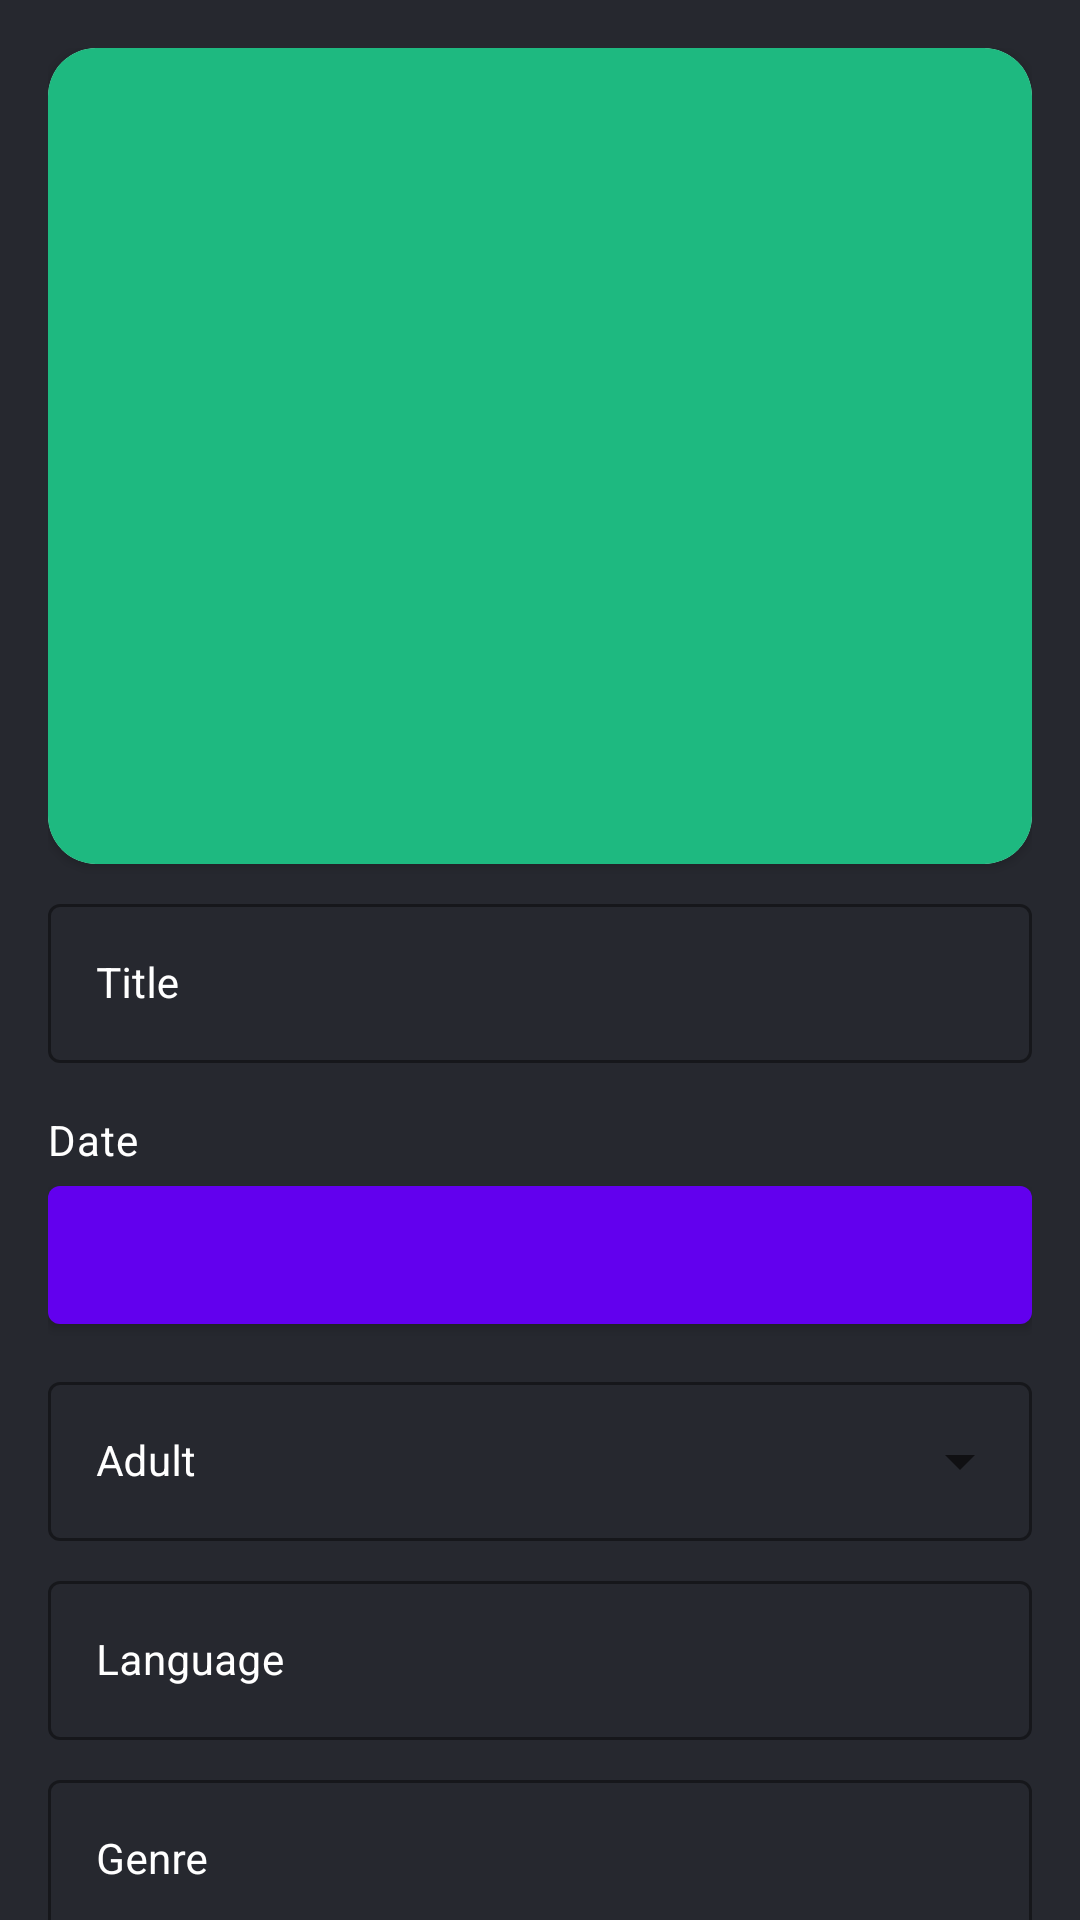

Produce the Android XML layout that renders to this screen, including the resource entries it uses.
<!-- AndroidManifest.xml: application theme Theme.MovieAppXML -->
<!-- res/layout/fragment_add.xml -->
<?xml version="1.0" encoding="utf-8"?>
<androidx.core.widget.NestedScrollView xmlns:android="http://schemas.android.com/apk/res/android"
    xmlns:app="http://schemas.android.com/apk/res-auto"
    xmlns:tools="http://schemas.android.com/tools"
    android:layout_width="match_parent"
    android:layout_height="match_parent"
    android:background="@color/dark_blue_900"
    android:fillViewport="true"
    tools:context=".view.add.AddFragment">

    <androidx.constraintlayout.widget.ConstraintLayout
        android:layout_width="match_parent"
        android:layout_height="match_parent"
        android:padding="16dp">

        <androidx.cardview.widget.CardView
            android:id="@+id/cv_add_container"
            android:layout_width="match_parent"
            android:layout_height="wrap_content"
            app:cardCornerRadius="16dp"
            app:layout_constraintTop_toTopOf="parent">

            <ImageView
                android:id="@+id/iv_add_picture"
                android:layout_width="match_parent"
                android:layout_height="272dp"
                android:scaleType="centerCrop"
                android:src="@color/green_500" />

        </androidx.cardview.widget.CardView>

        <com.google.android.material.textfield.TextInputLayout
            android:id="@+id/til_add_title"
            style="@style/Widget.MaterialComponents.TextInputLayout.OutlinedBox"
            android:layout_width="match_parent"
            android:layout_height="wrap_content"
            android:layout_marginTop="8dp"
            android:hint="Title"
            android:textColorHint="@color/white"
            app:boxStrokeColor="@color/green_500"
            app:layout_constraintTop_toBottomOf="@id/cv_add_container"
            app:placeholderTextColor="@color/white">

            <com.google.android.material.textfield.TextInputEditText
                android:id="@+id/tiet_add_title"
                android:layout_width="match_parent"
                android:layout_height="wrap_content"
                android:textColor="@color/white"
                android:textSize="14sp"
                tools:text="Title" />

        </com.google.android.material.textfield.TextInputLayout>

        <com.google.android.material.textview.MaterialTextView
            android:id="@+id/mtv_add_title_date"
            style="@style/TextAppearance.MaterialComponents.Body2"
            android:layout_width="wrap_content"
            android:layout_height="wrap_content"
            android:layout_marginTop="16dp"
            android:text="Date"
            android:textColor="@color/white"
            app:layout_constraintStart_toStartOf="@id/til_add_title"
            app:layout_constraintTop_toBottomOf="@id/til_add_title" />

        <com.google.android.material.button.MaterialButton
            android:id="@+id/btn_add_pick_date"
            android:layout_width="match_parent"
            android:layout_height="58dp"
            android:text=""
            app:layout_constraintTop_toBottomOf="@id/mtv_add_title_date" />

        <com.google.android.material.textfield.TextInputLayout
            android:id="@+id/til_add_adult"
            style="@style/Widget.MaterialComponents.TextInputLayout.OutlinedBox.ExposedDropdownMenu"
            android:layout_width="match_parent"
            android:layout_height="wrap_content"
            android:layout_marginTop="8dp"
            android:hint="Adult"
            android:textColorHint="@color/white"
            app:boxStrokeColor="@color/green_500"
            app:layout_constraintTop_toBottomOf="@id/btn_add_pick_date"
            app:placeholderTextColor="@color/white">

            <AutoCompleteTextView
                android:id="@+id/actv_add_adult"
                android:layout_width="match_parent"
                android:layout_height="wrap_content"
                android:textColor="@color/white"
                android:textSize="14sp" />

        </com.google.android.material.textfield.TextInputLayout>

        <com.google.android.material.textfield.TextInputLayout
            android:id="@+id/til_add_lang"
            style="@style/Widget.MaterialComponents.TextInputLayout.OutlinedBox"
            android:layout_width="match_parent"
            android:layout_height="wrap_content"
            android:layout_marginTop="8dp"
            android:hint="Language"
            android:textColorHint="@color/white"
            app:boxStrokeColor="@color/green_500"
            app:layout_constraintTop_toBottomOf="@id/til_add_adult"
            app:placeholderTextColor="@color/white">

            <com.google.android.material.textfield.TextInputEditText
                android:id="@+id/tiet_add_lang"
                android:layout_width="match_parent"
                android:layout_height="wrap_content"
                android:textColor="@color/white"
                android:textSize="14sp"
                tools:text="Title" />

        </com.google.android.material.textfield.TextInputLayout>

        <com.google.android.material.textfield.TextInputLayout
            android:id="@+id/til_add_genre"
            style="@style/Widget.MaterialComponents.TextInputLayout.OutlinedBox"
            android:layout_width="match_parent"
            android:layout_height="wrap_content"
            android:layout_marginTop="8dp"
            android:hint="Genre"
            android:textColorHint="@color/white"
            app:boxStrokeColor="@color/green_500"
            app:layout_constraintTop_toBottomOf="@id/til_add_lang"
            app:placeholderTextColor="@color/white">

            <com.google.android.material.textfield.TextInputEditText
                android:id="@+id/tiet_add_genre"
                android:layout_width="match_parent"
                android:layout_height="wrap_content"
                android:textColor="@color/white"
                android:textColorHint="@color/white"
                android:textSize="14sp" />

        </com.google.android.material.textfield.TextInputLayout>

        <com.google.android.material.textfield.TextInputLayout
            android:id="@+id/til_add_overview"
            style="@style/Widget.MaterialComponents.TextInputLayout.OutlinedBox"
            android:layout_width="match_parent"
            android:layout_height="wrap_content"
            android:layout_marginTop="8dp"
            android:hint="Overview"
            android:textColorHint="@color/white"
            app:boxStrokeColor="@color/green_500"
            app:layout_constraintTop_toBottomOf="@id/til_add_genre"
            app:placeholderTextColor="@color/white">

            <com.google.android.material.textfield.TextInputEditText
                android:id="@+id/tiet_add_overview"
                android:layout_width="match_parent"
                android:layout_height="wrap_content"
                android:textColor="@color/white"
                android:textColorHint="@color/white"
                android:textSize="14sp" />

        </com.google.android.material.textfield.TextInputLayout>

        <com.google.android.material.textfield.TextInputLayout
            android:id="@+id/til_add_type"
            style="@style/Widget.MaterialComponents.TextInputLayout.OutlinedBox.ExposedDropdownMenu"
            android:layout_width="match_parent"
            android:layout_height="wrap_content"
            android:layout_marginTop="8dp"
            android:hint="Type Item"
            android:textColorHint="@color/white"
            app:boxStrokeColor="@color/green_500"
            app:layout_constraintTop_toBottomOf="@id/til_add_overview"
            app:placeholderTextColor="@color/white">

            <AutoCompleteTextView
                android:id="@+id/actv_add_type"
                android:layout_width="match_parent"
                android:layout_height="wrap_content"
                android:textColor="@color/white"
                android:textSize="14sp" />

        </com.google.android.material.textfield.TextInputLayout>

        <com.google.android.material.button.MaterialButton
            android:id="@+id/btn_add_save"
            android:layout_width="match_parent"
            android:layout_height="58dp"
            android:layout_marginTop="16dp"
            android:text="Simpan"
            android:textAllCaps="false"
            app:layout_constraintTop_toBottomOf="@id/til_add_type" />

    </androidx.constraintlayout.widget.ConstraintLayout>

</androidx.core.widget.NestedScrollView>
<!-- resources referenced by this layout -->
<resources>
  <color name="dark_blue_900">#FF26282F</color>
  <color name="green_500">#FF1EB980</color>
  <color name="white">#FFFFFFFF</color>
  <style name="Theme.MovieAppXML" parent="Theme.MaterialComponents.DayNight.NoActionBar">
          
          <item name="colorPrimary">@color/purple_500</item>
          <item name="colorPrimaryVariant">@color/purple_700</item>
          <item name="colorOnPrimary">@color/white</item>
          
          <item name="colorSecondary">@color/teal_200</item>
          <item name="colorSecondaryVariant">@color/teal_700</item>
          <item name="colorOnSecondary">@color/black</item>
          
          <item name="android:statusBarColor" tools:targetApi="l">?attr/colorPrimaryVariant</item>
          
      </style>
  <color name="purple_500">#FF6200EE</color>
  <color name="purple_700">#FF3700B3</color>
  <color name="teal_200">#FF03DAC5</color>
  <color name="teal_700">#FF018786</color>
  <color name="black">#FF000000</color>
</resources>
